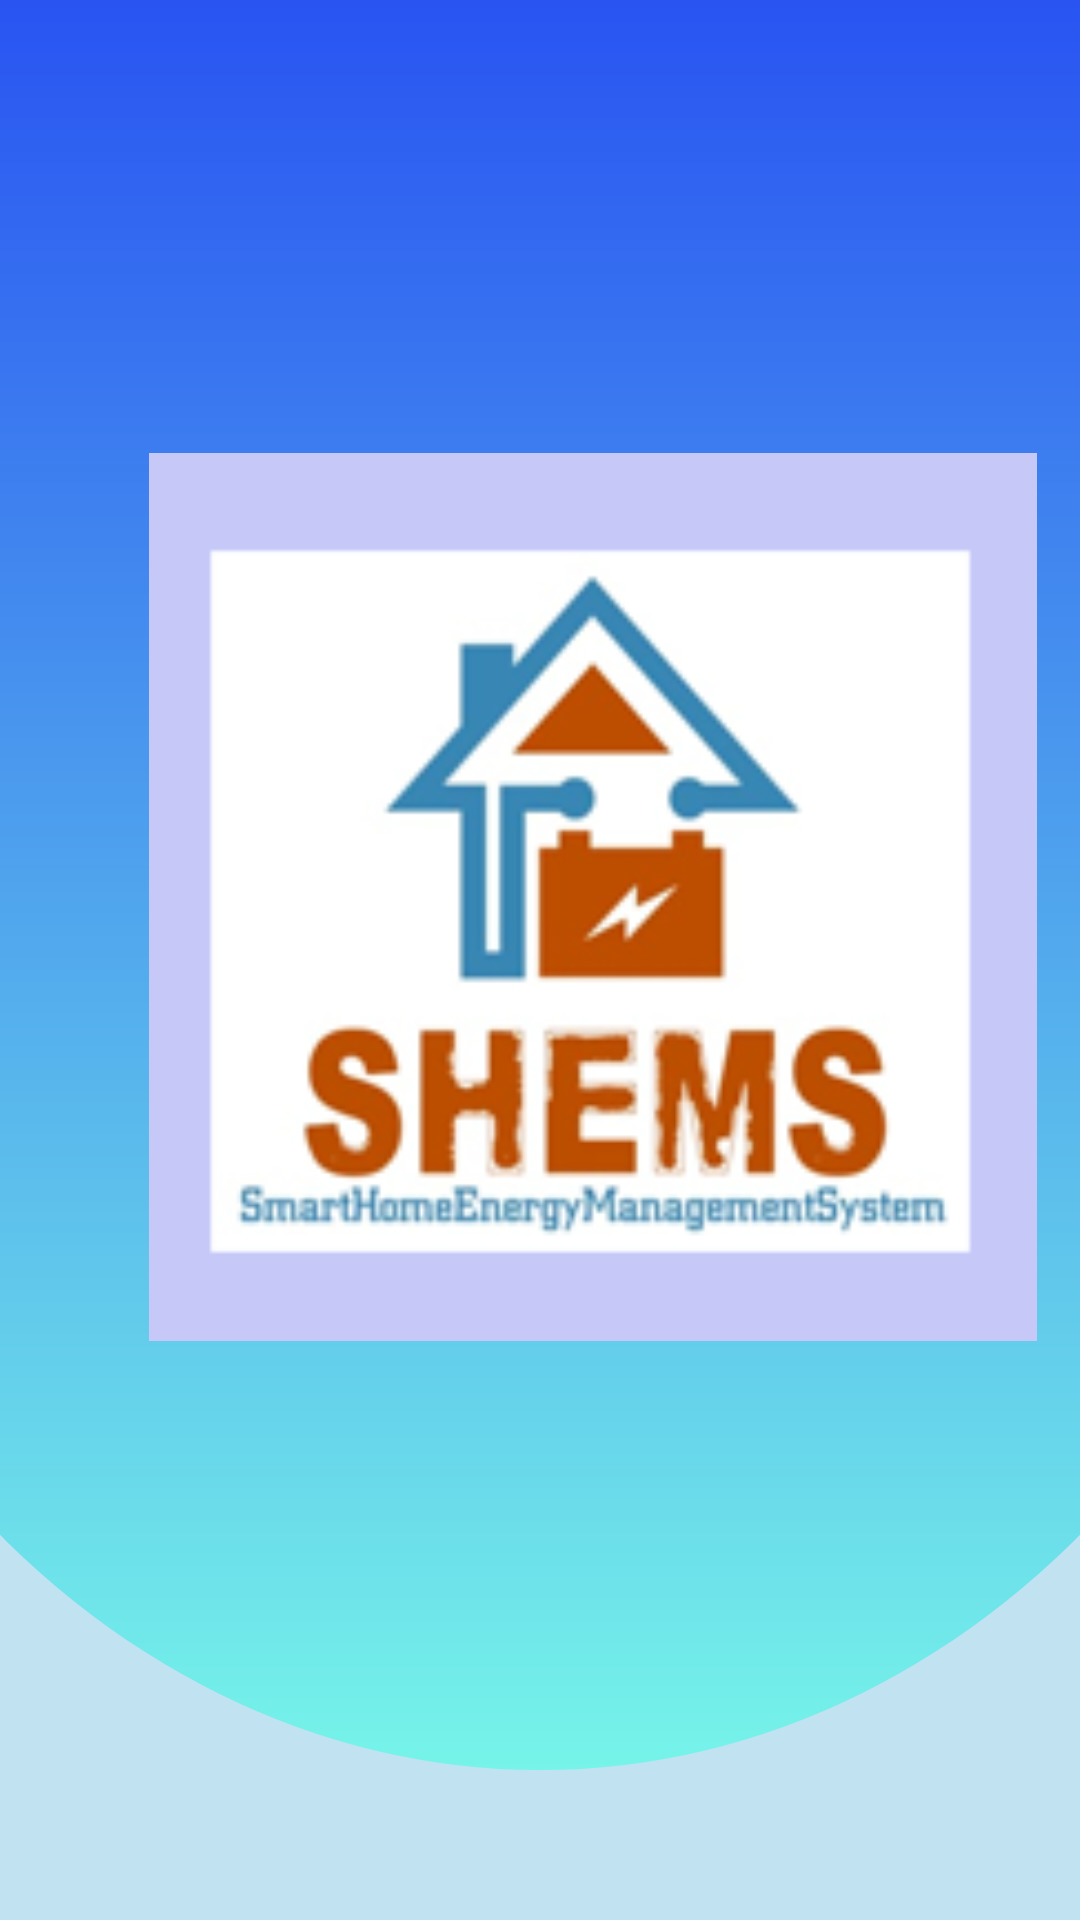

Reconstruct the res/layout file that produces this screen, plus the resources it refers to.
<!-- AndroidManifest.xml: application theme Theme.SuleimanSmartHomeEnergyManagementSystem -->
<!-- res/layout/activity_main.xml -->
<?xml version="1.0" encoding="utf-8"?>
<androidx.constraintlayout.widget.ConstraintLayout xmlns:android="http://schemas.android.com/apk/res/android"
    xmlns:app="http://schemas.android.com/apk/res-auto"
    xmlns:tools="http://schemas.android.com/tools"
    android:layout_width="match_parent"
    android:layout_height="match_parent"
    android:background="@color/background"
    tools:context=".MainActivity">

    <LinearLayout
        android:id="@+id/view"
        android:layout_width="0dp"
        android:layout_height="600dp"
        android:background="@drawable/rectangle_round"
        android:elevation="6dp"
        android:gravity="center"
        android:orientation="vertical"
        app:layout_constraintEnd_toEndOf="parent"
        app:layout_constraintStart_toStartOf="parent"
        app:layout_constraintTop_toTopOf="parent">

        <RelativeLayout
            android:layout_width="match_parent"
            android:layout_height="match_parent">


            <ImageView
                android:id="@+id/imageView2"
                android:layout_width="346dp"
                android:layout_height="296dp"
                android:layout_alignParentStart="true"
                android:layout_alignParentLeft="true"
                android:layout_alignParentBottom="true"
                android:layout_marginStart="35dp"
                android:layout_marginLeft="35dp"
                android:layout_marginTop="10dp"
                android:layout_marginBottom="153dp"
                android:gravity="center"
                app:srcCompat="@drawable/logo" />

        </RelativeLayout>

    </LinearLayout>

    <TextView
        android:id="@+id/user_nameGet"
        android:layout_width="wrap_content"
        android:layout_height="wrap_content"
        android:fontFamily="@font/bigshot_one"
        android:gravity="center"
        android:text="Welcome to SHEMS"
        android:textColor="@color/write"
        android:textSize="42sp"
        android:textStyle="bold"
        app:layout_constraintBottom_toBottomOf="parent"
        app:layout_constraintEnd_toEndOf="parent"
        app:layout_constraintHorizontal_bias="0.435"
        app:layout_constraintStart_toStartOf="parent"
        app:layout_constraintTop_toTopOf="parent"
        app:layout_constraintVertical_bias="0.885" />

</androidx.constraintlayout.widget.ConstraintLayout>
<!-- resources referenced by this layout -->
<resources>
  <color name="background">#C0E2F1</color>
  <color name="write">#A7150B</color>
  <!-- drawable logo: png bitmap (drawable, 42389 bytes) -->
  <!-- drawable rectangle_round (drawable) -->
  <?xml version="1.0" encoding="utf-8"?>
  <layer-list xmlns:android="http://schemas.android.com/apk/res/android">
      <item>
          <shape android:shape="rectangle" />
      </item>
      <item
          android:bottom="10dp"
          android:left="-100dp"
          android:right="-100dp"
          android:top="-80dp">
          <shape android:shape="oval">
              <gradient
                  android:angle="90"
                  android:startColor="#76F4E9"
                  android:endColor="#1E3EF3"
                  android:type="linear" />
          </shape>
      </item>
  </layer-list>
  <style name="Theme.SuleimanSmartHomeEnergyManagementSystem" parent="Base.Theme.SuleimanSmartHomeEnergyManagementSystem" />
  <style name="Base.Theme.SuleimanSmartHomeEnergyManagementSystem" parent="Theme.AppCompat.DayNight.DarkActionBar">
          
          
      </style>
</resources>
